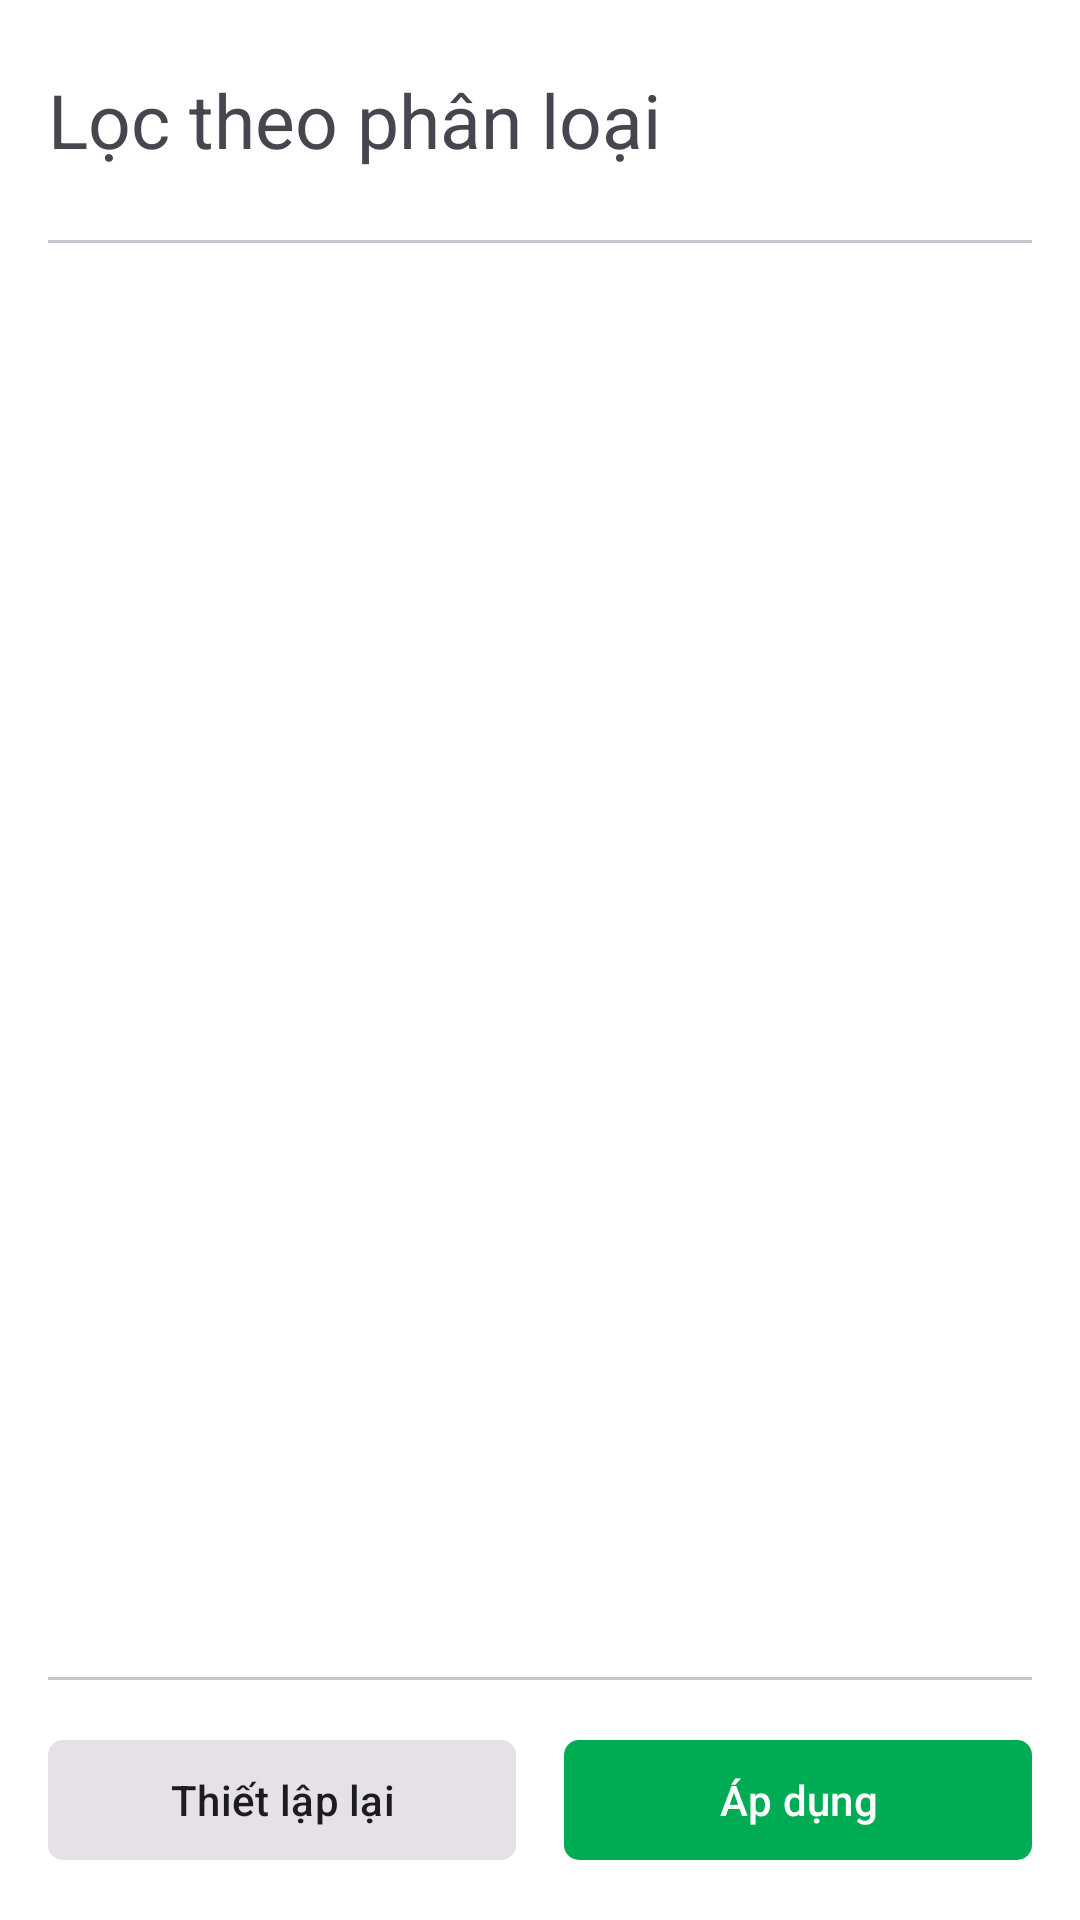

The Android layout XML behind this screen, and the referenced resources:
<!-- AndroidManifest.xml: application theme Theme.HerbsAndFriends -->
<!-- res/layout/view_h_filter_sheet.xml -->
<?xml version="1.0" encoding="utf-8"?>
<LinearLayout xmlns:android="http://schemas.android.com/apk/res/android"
    xmlns:app="http://schemas.android.com/apk/res-auto"
    android:id="@+id/filter_sheet"
    android:layout_width="320dp"
    android:layout_height="match_parent"
    android:background="@color/h_on_primary"
    android:elevation="8dp"
    android:layoutDirection="ltr"
    android:orientation="vertical"
    android:padding="16dp">

    <LinearLayout
        android:layout_width="match_parent"
        android:layout_height="wrap_content"
        android:gravity="center_vertical"
        android:orientation="horizontal">

        <TextView
            android:id="@+id/title_filter_sheet"
            android:layout_width="0dp"
            android:layout_height="wrap_content"
            android:layout_weight="1"
            android:text="@string/filter_sheet_title_placeholder_txt"
            android:textSize="25sp" />

        <com.google.android.material.button.MaterialButton
            android:id="@+id/btn_close_filter"
            style="@style/Widget.Material3.Button.IconButton"
            android:layout_width="wrap_content"
            android:layout_height="wrap_content"
            app:icon="@drawable/ic_close" />
    </LinearLayout>

    <com.google.android.material.divider.MaterialDivider
        android:layout_width="match_parent"
        android:layout_height="1dp"
        android:layout_marginTop="16dp"
        android:layout_marginBottom="16dp" />

    <androidx.recyclerview.widget.RecyclerView
        android:id="@+id/filters_rv"
        android:layout_width="match_parent"
        android:layout_height="0dp"
        android:layout_weight="1" />

    <com.google.android.material.divider.MaterialDivider
        android:layout_width="match_parent"
        android:layout_height="1dp"
        android:layout_marginTop="16dp" />

    <LinearLayout
        android:layout_width="match_parent"
        android:layout_height="wrap_content"
        android:layout_marginTop="16dp"
        android:orientation="horizontal">

        <com.google.android.material.button.MaterialButton
            android:id="@+id/btn_clear_filter"
            style="@style/SquareButton"
            android:layout_width="0dp"
            android:layout_height="wrap_content"
            android:layout_marginEnd="8dp"
            android:layout_weight="1"
            android:text="@string/btn_clear_filter"
            android:textColor="@color/h_black"
            app:backgroundTint="@color/h_white" />

        <com.google.android.material.button.MaterialButton
            android:id="@+id/btn_apply_filter"
            style="@style/SquareButton"
            android:layout_width="0dp"
            android:layout_height="wrap_content"
            android:layout_marginStart="8dp"
            android:layout_weight="1"
            android:text="@string/btn_apply_filter" />
    </LinearLayout>

</LinearLayout>
<!-- resources referenced by this layout -->
<resources>
  <color name="h_black">#1C1C1C</color>
  <color name="h_on_primary">#FFFFFF</color>
  <color name="h_white">#E6E0E9</color>
  <string name="btn_apply_filter">Áp dụng</string>
  <string name="btn_clear_filter">Thiết lập lại</string>
  <string name="filter_sheet_title_placeholder_txt">Lọc theo phân loại</string>
  <style name="SquareButton" parent="Widget.Material3.Button">
          <item name="shapeAppearance">@style/SquareShape</item>
      </style>
  <style name="Theme.HerbsAndFriends" parent="Theme.Material3.DayNight.NoActionBar">
  
          
          <item name="colorPrimary">@color/h_primary</item>
          <item name="colorOnPrimary">@color/h_on_primary</item>
  
          <item name="colorSecondary">@color/h_secondary</item>
          <item name="colorOnSecondary">@color/h_on_secondary</item>
  
          <item name="colorTertiary">@color/h_tertiary</item>
  
          
          <item name="android:colorBackground">@color/h_background</item>
          <item name="colorOnBackground">@color/h_on_background</item>
  
          <item name="colorSurface">@color/h_surface</item>
          <item name="colorOnSurface">@color/h_on_surface</item>
  
          
          <item name="colorError">@color/h_error</item>
  
          
          <item name="android:statusBarColor" tools:targetApi="l">@android:color/transparent</item>
      </style>
  <style name="SquareShape">
          <item name="cornerFamily">rounded</item>
          <item name="cornerSize">5dp</item>
      </style>
  <color name="h_primary">#00AC53</color>
  <color name="h_secondary">#FFB300</color>
  <color name="h_on_secondary">#1C1C1C</color>
  <color name="h_tertiary">#00AC53</color>
  <color name="h_background">#FFFFFF</color>
  <color name="h_on_background">#1C1C1C</color>
  <color name="h_surface">#FFFFFF</color>
  <color name="h_on_surface">#1C1C1C</color>
  <color name="h_error">#FB4942</color>
</resources>
